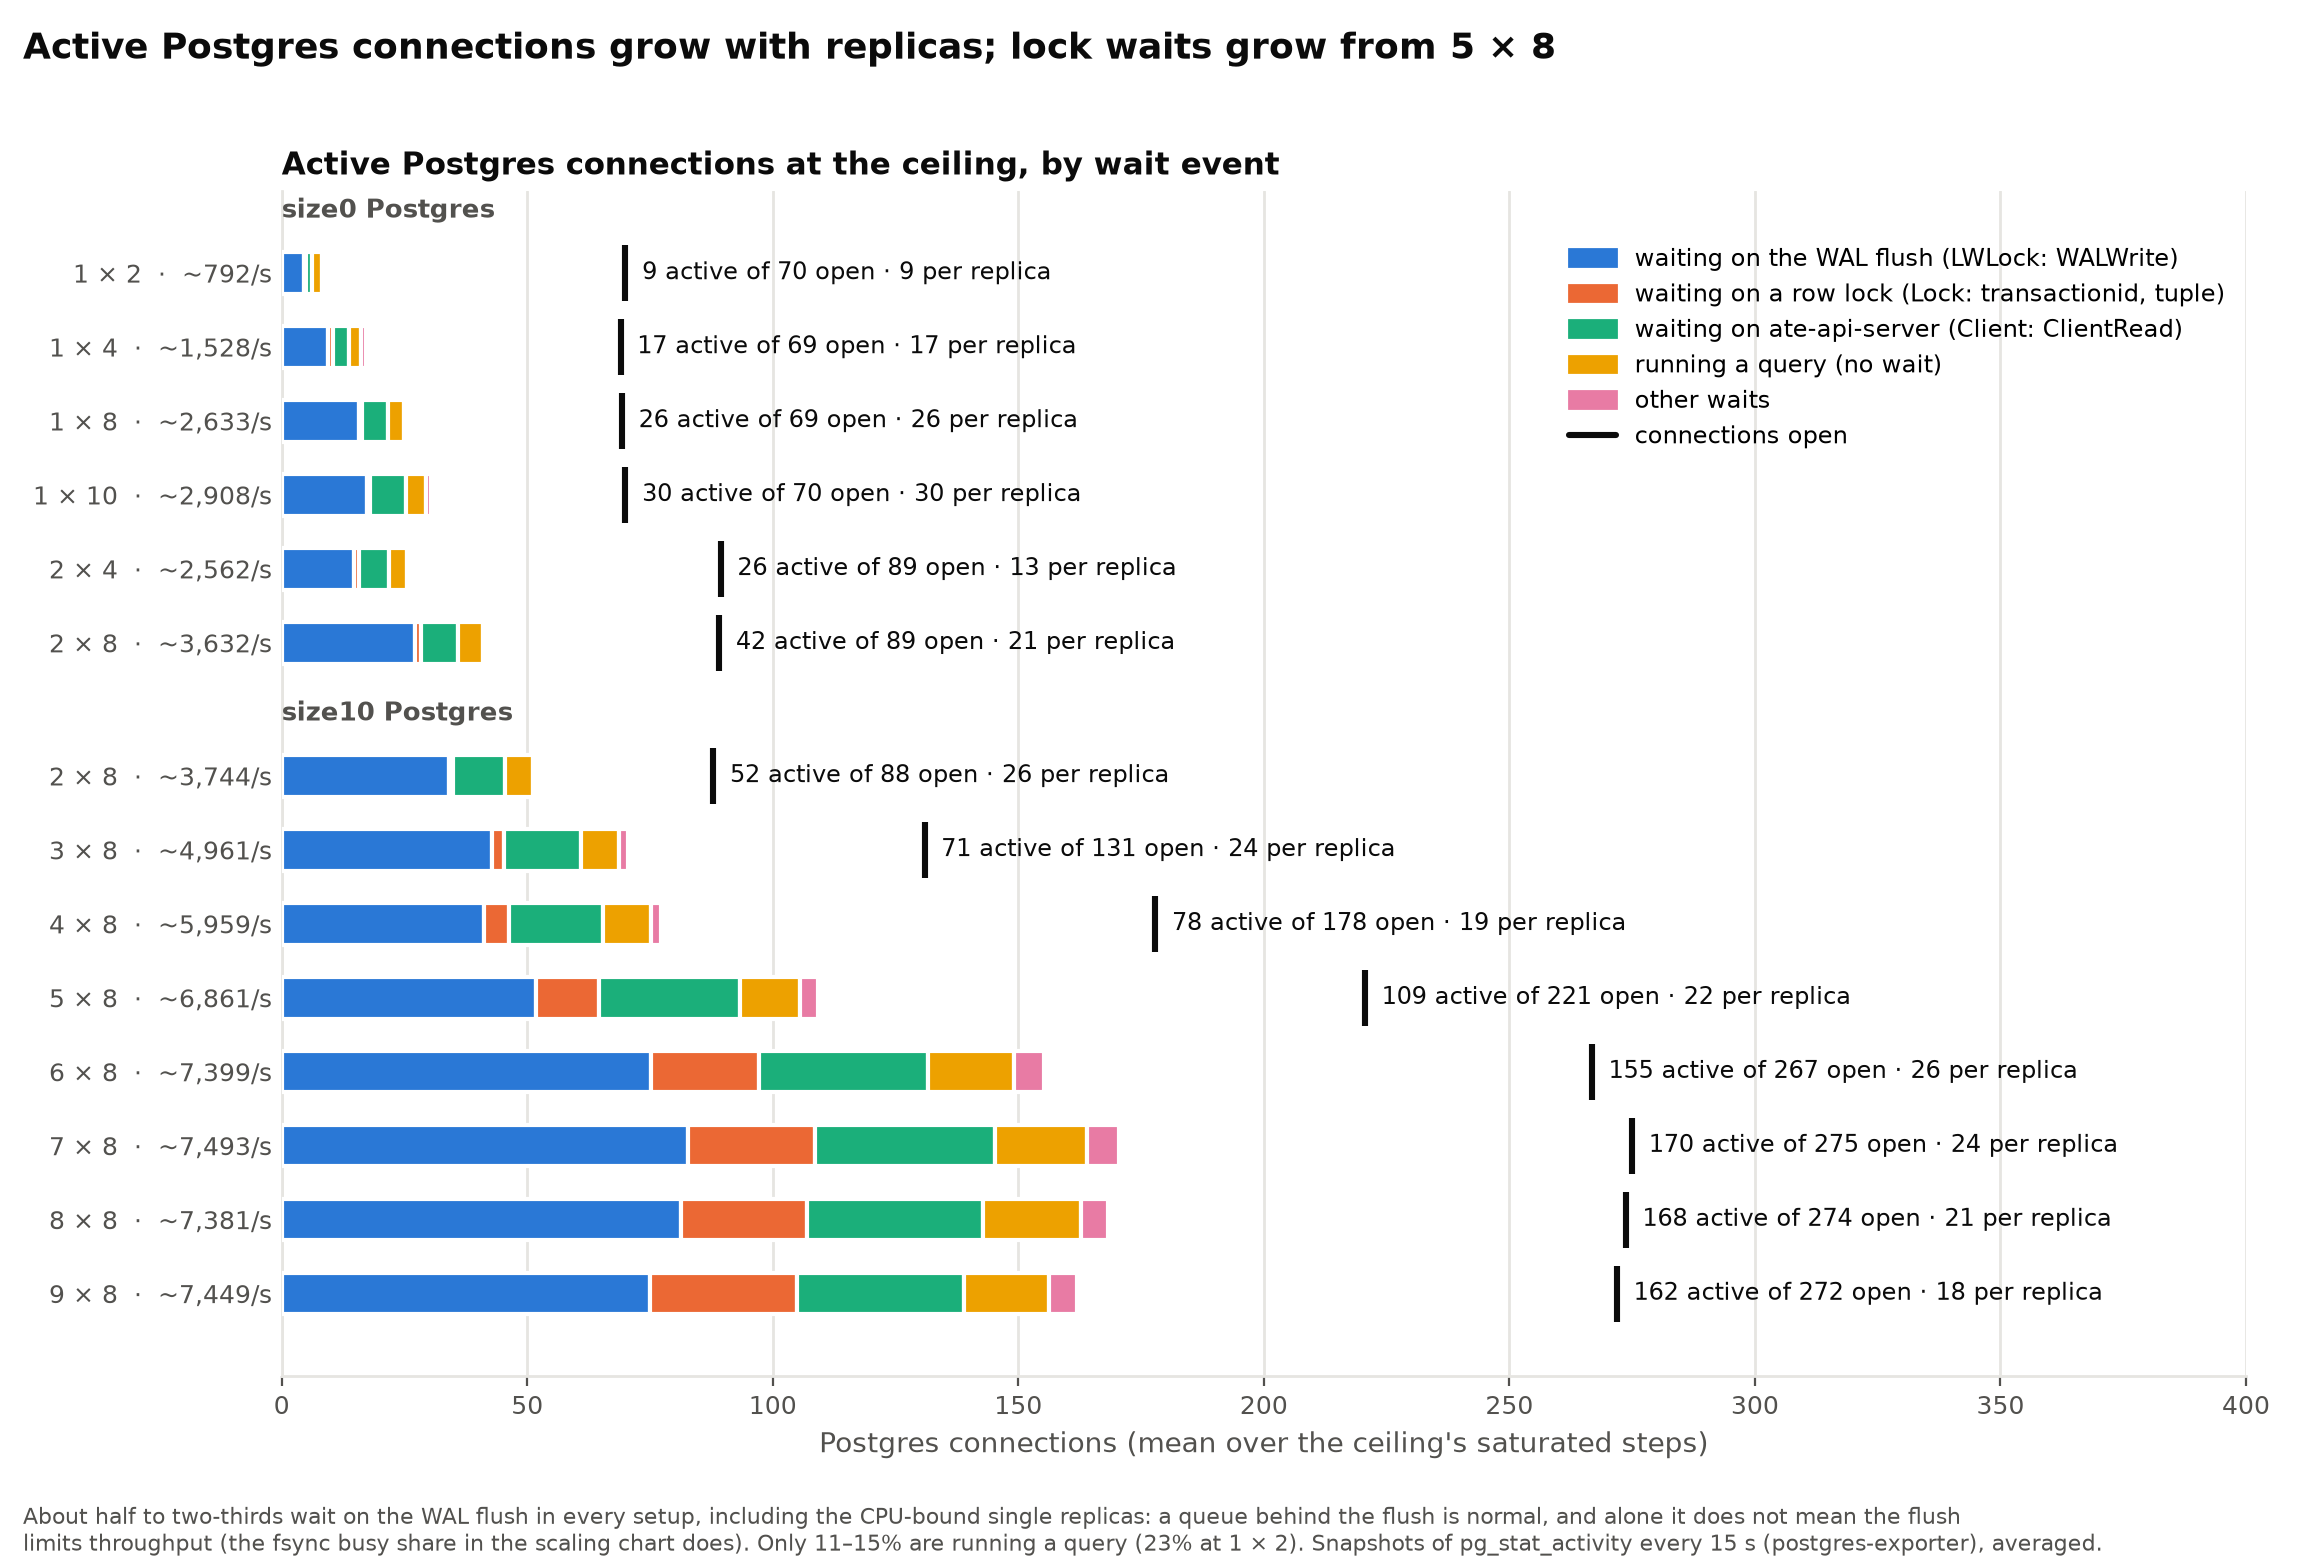

The data file committed next to this chart (first rows):
postgres, setup, ceiling_cycles_per_s, open_conns, active_conns, active_per_replica, walwrite_conns, lock_conns, clientread_conns, running_conns, other_conns
size0, 1 × 2, 792, 70.0, 9.1, 9.1, 4.5, 0.5, 1.2, 2.1, 0.8
size0, 1 × 4, 1528, 69.0, 17.1, 17.1, 9.4, 1.1, 3.2, 2.5, 0.9
size0, 1 × 8, 2633, 69.3, 25.8, 25.8, 15.8, 0.6, 5.3, 3.2, 0.9
size0, 1 × 10, 2908, 70.0, 30.2, 30.2, 17.4, 0.5, 7.5, 3.9, 1.0
size0, 2 × 4, 2562, 89.4, 26.1, 13.0, 14.8, 0.9, 6.1, 3.7, 0.6
size0, 2 × 8, 3632, 89.1, 42.0, 21.0, 27.2, 1.1, 7.5, 5.1, 1.0
size10, 2 × 8, 3744, 87.9, 51.9, 26.0, 34.1, 0.7, 10.6, 5.7, 0.8
size10, 3 × 8, 4961, 130.9, 70.6, 23.5, 42.9, 2.3, 15.8, 7.7, 1.9
size10, 4 × 8, 5959, 177.9, 77.5, 19.4, 41.2, 5.1, 19.2, 9.8, 2.0
size10, 5 × 8, 6861, 220.6, 109.2, 21.8, 51.8, 12.9, 28.7, 12.1, 3.7
size10, 6 × 8, 7399, 266.8, 155.2, 25.9, 75.1, 22.1, 34.4, 17.6, 6.1
size10, 7 × 8, 7493, 275.0, 170.5, 24.4, 82.8, 25.8, 36.7, 18.7, 6.5
size10, 8 × 8, 7381, 273.7, 168.1, 21.0, 81.4, 25.6, 35.8, 19.9, 5.5
size10, 9 × 8, 7449, 271.9, 162.2, 18.0, 75.0, 30.0, 34.0, 17.2, 5.8
